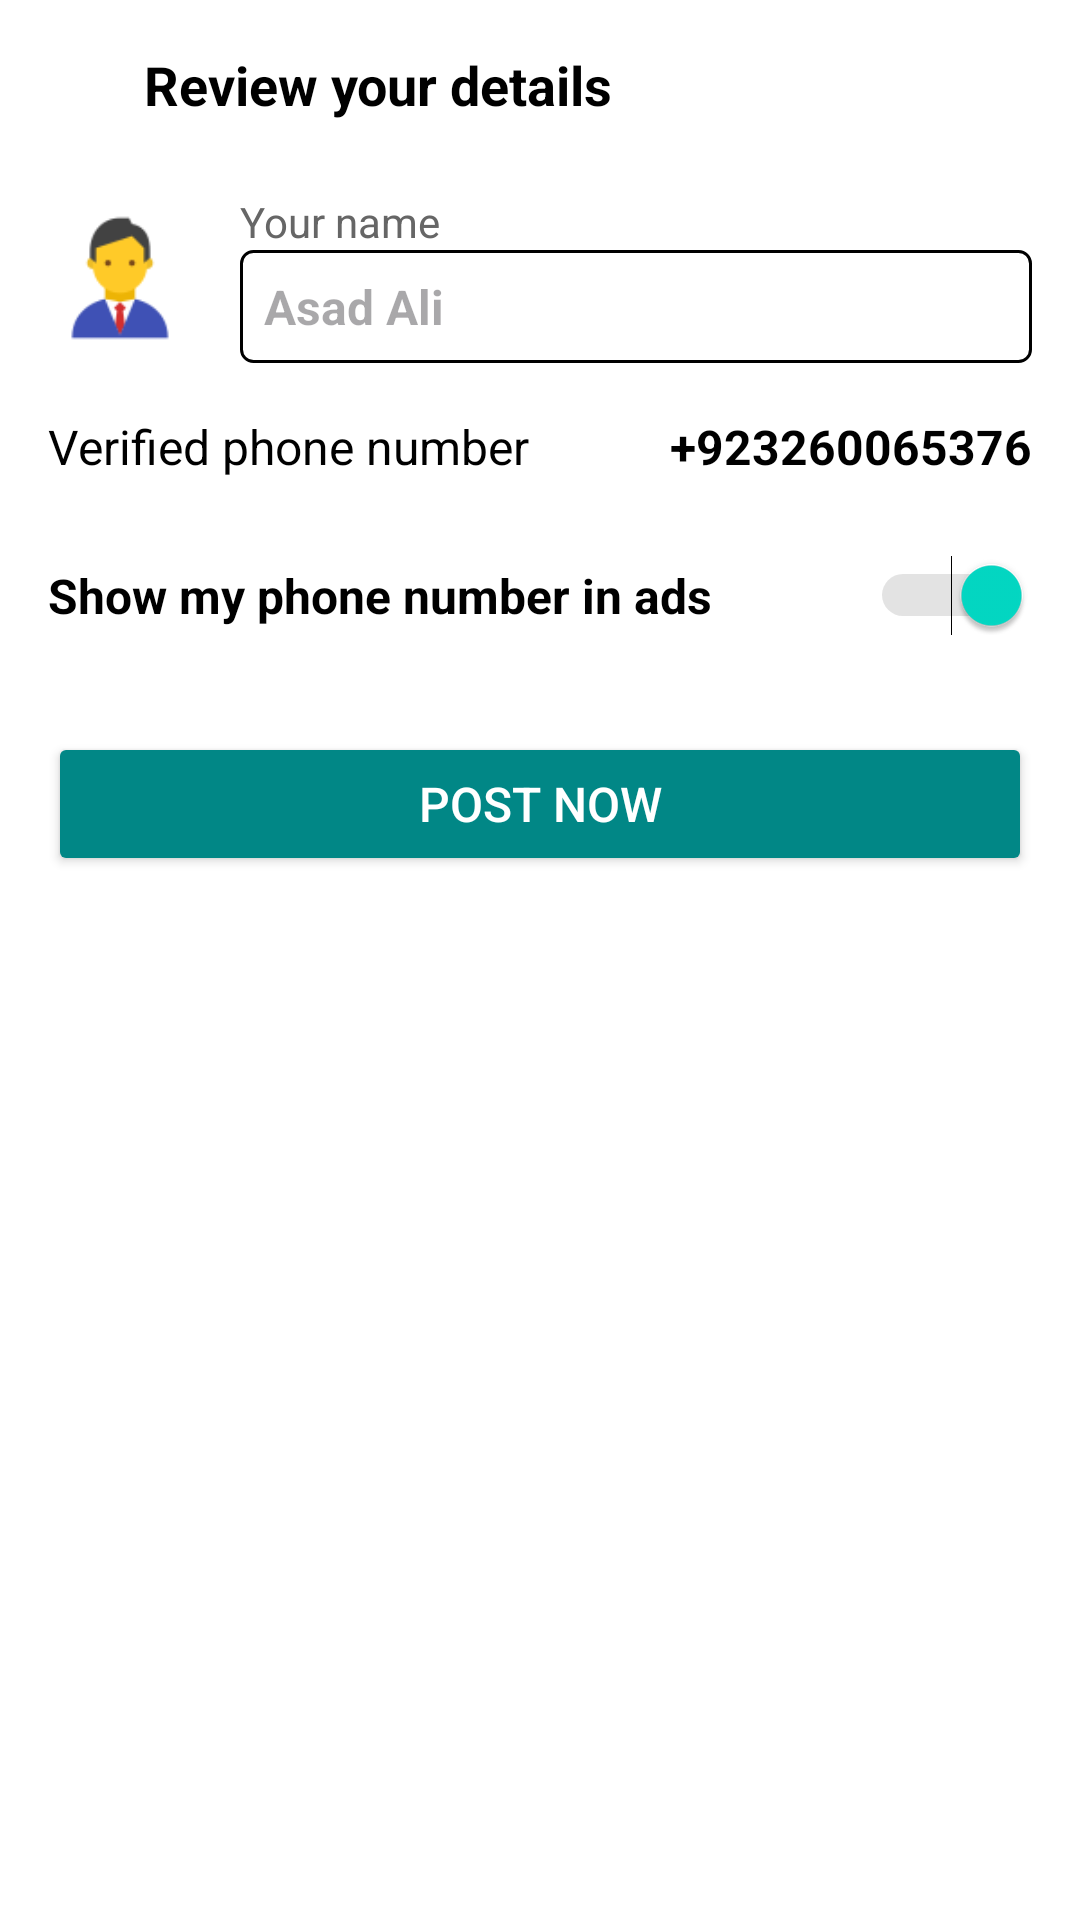

Android layout source for this screen:
<!-- AndroidManifest.xml: application theme Theme.Olx -->
<!-- res/layout/fragment_confirm_ad.xml -->
<?xml version="1.0" encoding="utf-8"?>
<LinearLayout
    xmlns:android="http://schemas.android.com/apk/res/android"
    xmlns:app="http://schemas.android.com/apk/res-auto"
    android:layout_width="match_parent"
    android:layout_height="match_parent"
    android:orientation="vertical"
    android:padding="16dp"
    android:background="#FFFFFF">

    
    <LinearLayout
        android:layout_width="match_parent"
        android:layout_height="wrap_content"
        android:orientation="horizontal"
        android:gravity="center_vertical">

        <ImageView
            android:layout_width="24dp"
            android:layout_height="24dp"
            android:src="@drawable/left_angle"
            android:contentDescription="Back"
            android:layout_marginEnd="8dp" />

        <TextView
            android:layout_width="wrap_content"
            android:layout_height="wrap_content"
            android:text="Review your details"
            android:textSize="18sp"
            android:textColor="#000000"
            android:textStyle="bold" />
    </LinearLayout>

    
    <LinearLayout
        android:layout_width="match_parent"
        android:layout_height="wrap_content"
        android:orientation="horizontal"
        android:gravity="center_vertical"
        android:layout_marginTop="24dp">

        <ImageView
            android:layout_width="48dp"
            android:layout_height="48dp"
            android:src="@drawable/ic_profile"
            android:contentDescription="User Avatar"
            android:background="?attr/selectableItemBackgroundBorderless"
            android:layout_marginEnd="16dp" />

        <LinearLayout
            android:layout_width="match_parent"
            android:layout_height="wrap_content"
            android:orientation="vertical">

            <TextView
                android:layout_width="wrap_content"
                android:layout_height="wrap_content"
                android:text="Your name"
                android:textSize="14sp"
                android:textColor="#666666" />

            <EditText
                android:id="@+id/editTextName"
                android:layout_width="match_parent"
                android:layout_height="wrap_content"
                android:hint="Asad Ali"
                android:padding="8dp"
                android:background="@drawable/black_border"
                android:textColor="#000000"
                android:textSize="16sp"
                android:textStyle="bold"
                android:inputType="textPersonName" />
        </LinearLayout>
    </LinearLayout>

    


    <LinearLayout
        android:layout_width="match_parent"
        android:layout_height="wrap_content"
        android:orientation="horizontal"
        android:gravity="center_vertical"
        android:layout_marginTop="16dp">

        <TextView
            android:layout_width="0dp"
            android:layout_height="wrap_content"
            android:layout_weight="1"
            android:text="Verified phone number"
            android:textSize="16sp"
            android:textColor="#000000" />

        <ImageView
            android:layout_width="24dp"
            android:layout_height="24dp"
            android:src="@drawable/ic_circle_check_solid"
            android:contentDescription="Verified Icon"
            app:tint="@color/teal_700"
            android:layout_marginEnd="8dp" />

        <TextView
            android:id="@+id/verifiedPhoneNumber"
            android:layout_width="wrap_content"
            android:layout_height="wrap_content"
            android:text="+923260065376"
            android:textSize="16sp"
            android:textColor="#000000"
            android:textStyle="bold" />
    </LinearLayout>


    
    <LinearLayout
        android:layout_width="match_parent"
        android:layout_height="wrap_content"
        android:orientation="horizontal"
        android:gravity="center_vertical"
        android:layout_marginTop="24dp">

        <TextView
            android:layout_width="0dp"
            android:layout_height="wrap_content"
            android:layout_weight="1"
            android:text="Show my phone number in ads"
            android:textSize="16sp"
            android:textColor="#000000"
            android:textStyle="bold" />

        <Switch
            android:id="@+id/switch_phone_number"
            android:layout_width="wrap_content"
            android:layout_height="wrap_content"
            android:checked="true"
            android:thumbTint="@color/teal_200"
            android:trackTint="@color/colorGray01" />
    </LinearLayout>

    
    <Button
        android:id="@+id/button_post_now"
        android:layout_width="match_parent"
        android:layout_height="wrap_content"
        android:layout_marginTop="32dp"
        android:text="Post Now"
        android:textSize="16sp"
        android:backgroundTint="@color/teal_700"
        android:textColor="#FFFFFF" />
</LinearLayout>
<!-- resources referenced by this layout -->
<resources>
  <color name="colorGray01">#959595</color>
  <color name="teal_200">#FF03DAC5</color>
  <color name="teal_700">#FF018786</color>
  <!-- drawable black_border (drawable) -->
  <?xml version="1.0" encoding="utf-8"?>
  <shape xmlns:android="http://schemas.android.com/apk/res/android">
      <solid android:color="#FFFFFF"/> 
      <stroke
          android:width="1dp"
          android:color="#000000"/> 
      <corners android:radius="4dp"/> 
  </shape>
  <!-- drawable ic_profile: png bitmap (drawable-v24, 1933 bytes) -->
  <style name="Theme.Olx" parent="Base.Theme.Olx" />
  <style name="Base.Theme.Olx" parent="Theme.Material3.DayNight.NoActionBar">
          
          
      </style>
</resources>
